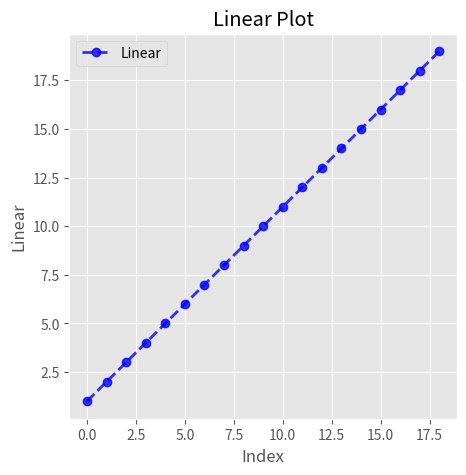

Recreate this plot in Python.
#!/usr/bin/env python3

import numpy as np
import matplotlib.pyplot as plt
import os

linear = np.arange(1, 20)
square = linear ** 2
log = np.log(linear)
random = np.random.randint(0, 100, 20)

#Solarize_light2, bmh,grayscale, dark_background, ggplot
plt.style.use("ggplot")

fig, axes = plt.subplots(1, 1, figsize=(5, 5))

axes.plot(linear, label='Linear', color='blue', linestyle='--', linewidth=2, alpha=0.8, marker='o')
axes.set_title('Linear Plot')
axes.set_xlabel('Index')
axes.set_ylabel('Linear')
axes.legend()

os.makedirs('plots/5-matplotlib_customizing_plots', exist_ok=True)

plt.savefig('plots/5-matplotlib_customizing_plots/customized_plot.png', dpi=300)

plt.close()
